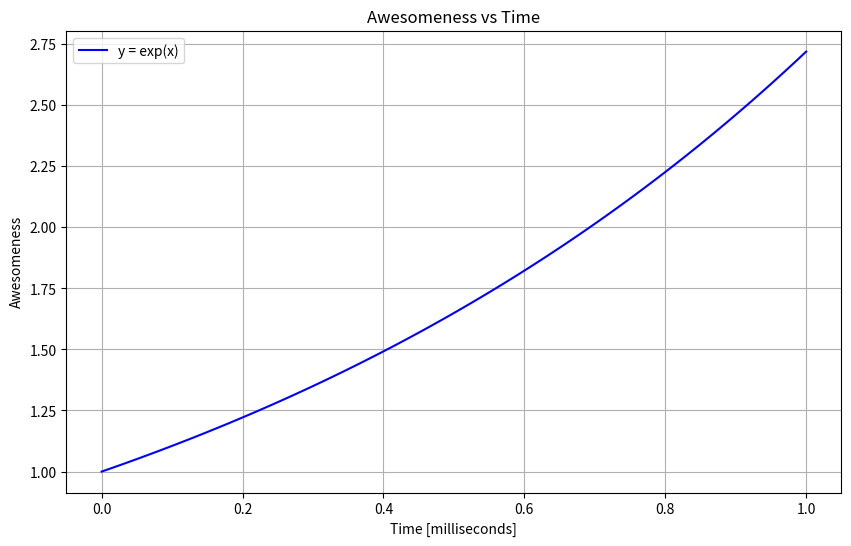

The script that saved this image:
import numpy as np
import matplotlib.pyplot as plt

x = np.linspace(0,1,100)

def exp_func(x):
    return np.exp(x)

y = exp_func(x)

plt.figure(figsize=(10,6))
plt.plot(x, y, label='y = exp(x)', color='blue')
plt.xlabel('Time [milliseconds]')
plt.ylabel('Awesomeness')
plt.title('Awesomeness vs Time')
plt.legend()
plt.grid(True)

plt.savefig('plot_exp_func.pdf')
plt.show()